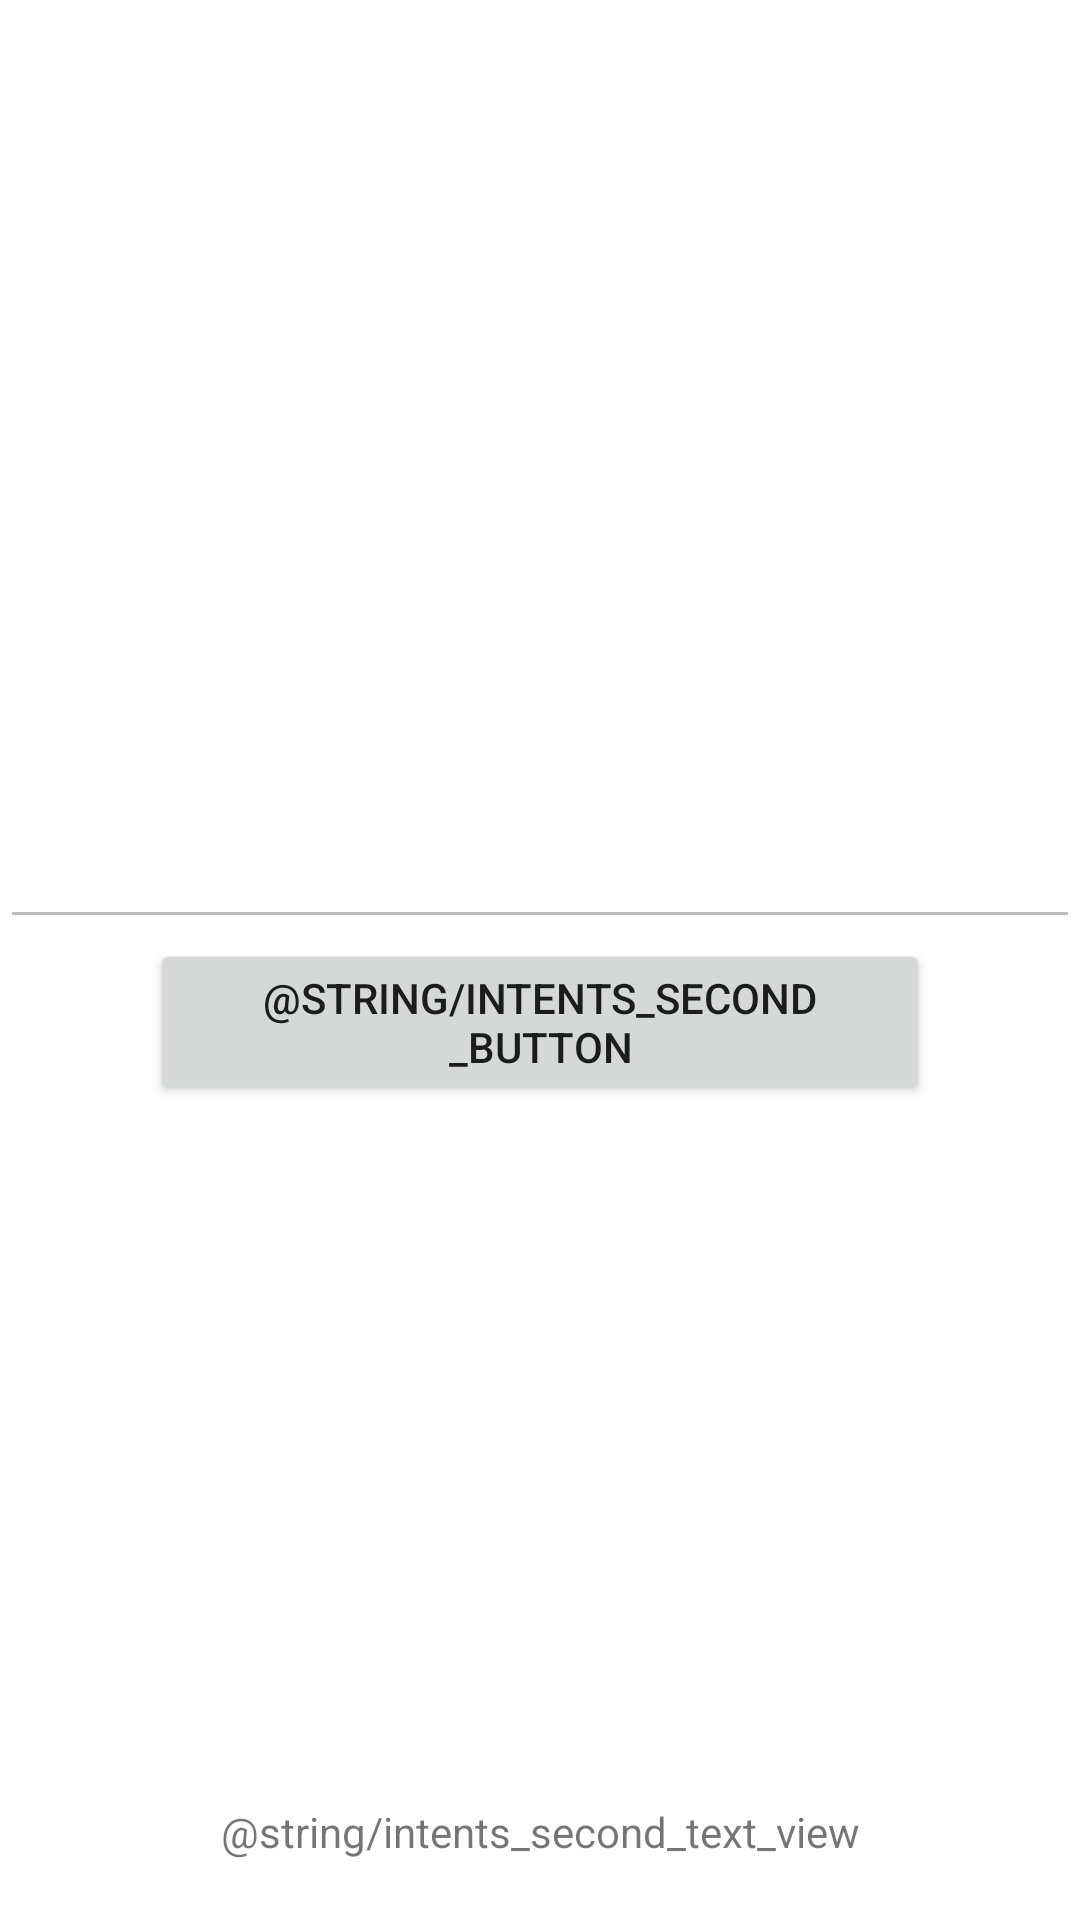

Android layout source for this screen:
<!-- AndroidManifest.xml: application theme Theme.AndroidBasics -->
<!-- res/layout/activity_intents_second.xml -->
<?xml version="1.0" encoding="utf-8"?>
<RelativeLayout xmlns:android="http://schemas.android.com/apk/res/android"
    xmlns:tools="http://schemas.android.com/tools"
    android:layout_width="match_parent"
    android:layout_height="match_parent"
    tools:context=".activities.deep.IntentsSecondActivity">

    <RelativeLayout
        android:layout_width="match_parent"
        android:layout_height="wrap_content"
        android:layout_centerInParent="true">

        <EditText
            android:id="@+id/intents_second_edit_text"
            android:layout_width="match_parent"
            android:layout_height="wrap_content"
            android:enabled="false" />

        <Button
            android:id="@+id/intents_second_button"
            android:layout_width="match_parent"
            android:layout_height="wrap_content"
            android:layout_below="@id/intents_second_edit_text"
            android:layout_marginLeft="50dp"
            android:layout_marginRight="50dp"
            android:text="@string/intents_second_button" />
    </RelativeLayout>

    <TextView
        android:layout_width="match_parent"
        android:layout_height="wrap_content"
        android:layout_alignParentBottom="true"
        android:layout_marginBottom="20dp"
        android:gravity="center"
        android:text="@string/intents_second_text_view" />
</RelativeLayout>
<!-- resources referenced by this layout -->
<resources>
  <string name="intents_second_button">Powrót</string>
  <string name="intents_second_text_view">Druga intencja</string>
  <style name="Theme.AndroidBasics" parent="Theme.MaterialComponents.DayNight.DarkActionBar">
          <item name="colorPrimary">@color/royal_blue_light</item>
          <item name="colorPrimaryVariant">@color/royal_blue</item>
          <item name="colorOnPrimary">@color/white</item>
  
          
          
          
          <item name="colorSecondary">@color/teal_200</item>
          <item name="colorSecondaryVariant">@color/teal_700</item>
          <item name="colorOnSecondary">@color/black</item>
          
          <item name="android:statusBarColor">?attr/colorPrimaryVariant</item>
          
      </style>
  <color name="royal_blue_light">#4A6DE5</color>
  <color name="royal_blue">#3057E1</color>
  <color name="white">#FFFFFFFF</color>
  <color name="teal_200">#FF03DAC5</color>
  <color name="teal_700">#FF018786</color>
  <color name="black">#FF000000</color>
</resources>
